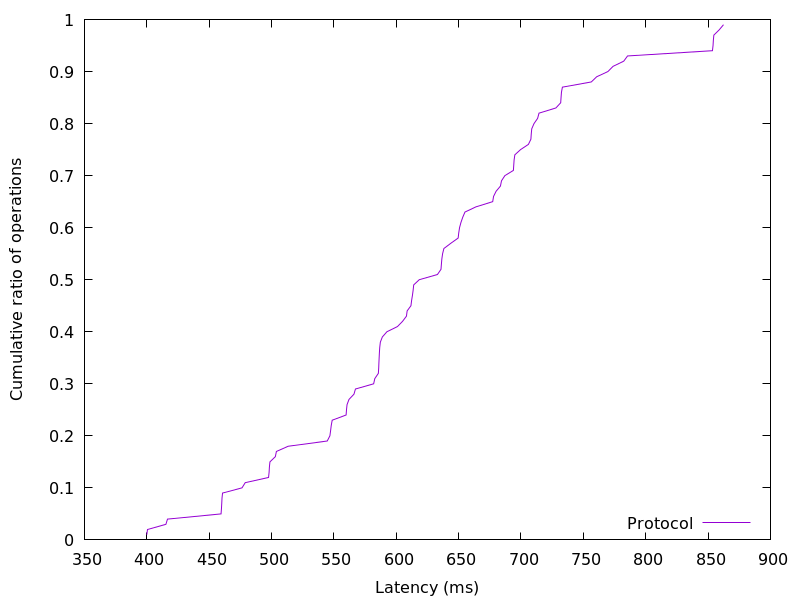

Values plotted in this chart, from the file beside it:
399.978752, 0.01
400.6, 0.02
415.3, 0.03
416.6, 0.04
459.5, 0.05
459.8, 0.06
460.1, 0.07
460.3, 0.08
460.7, 0.09
476.3, 0.1
478.9, 0.11
497.6, 0.12
498, 0.13
498.3, 0.14
498.7, 0.15
503, 0.16
503.9, 0.17
513.3, 0.18
544.7, 0.19
546.8, 0.2
547.3, 0.21
547.9, 0.22
548.6, 0.23
559.8, 0.24
560.1, 0.25
560.5, 0.26
562.1, 0.27
566.1, 0.28
567.3, 0.29
581.9, 0.3
582.8, 0.31
585.6, 0.32
585.9, 0.33
586.1, 0.34
586.3, 0.35
586.5, 0.36
586.8, 0.37
587.2, 0.38
588.9, 0.39
592.5, 0.4
600.9, 0.41
605, 0.42
608.2, 0.43
608.7, 0.44
611.8, 0.45
612.3, 0.46
613, 0.47
613.5, 0.48
614, 0.49
618.4, 0.5
633, 0.51
635.9, 0.52
636.2, 0.53
636.5, 0.54
637.1, 0.55
638.2, 0.56
643.8, 0.57
649.6, 0.58
650.1, 0.59
650.7, 0.6
651.9, 0.61
... 38 more rows
